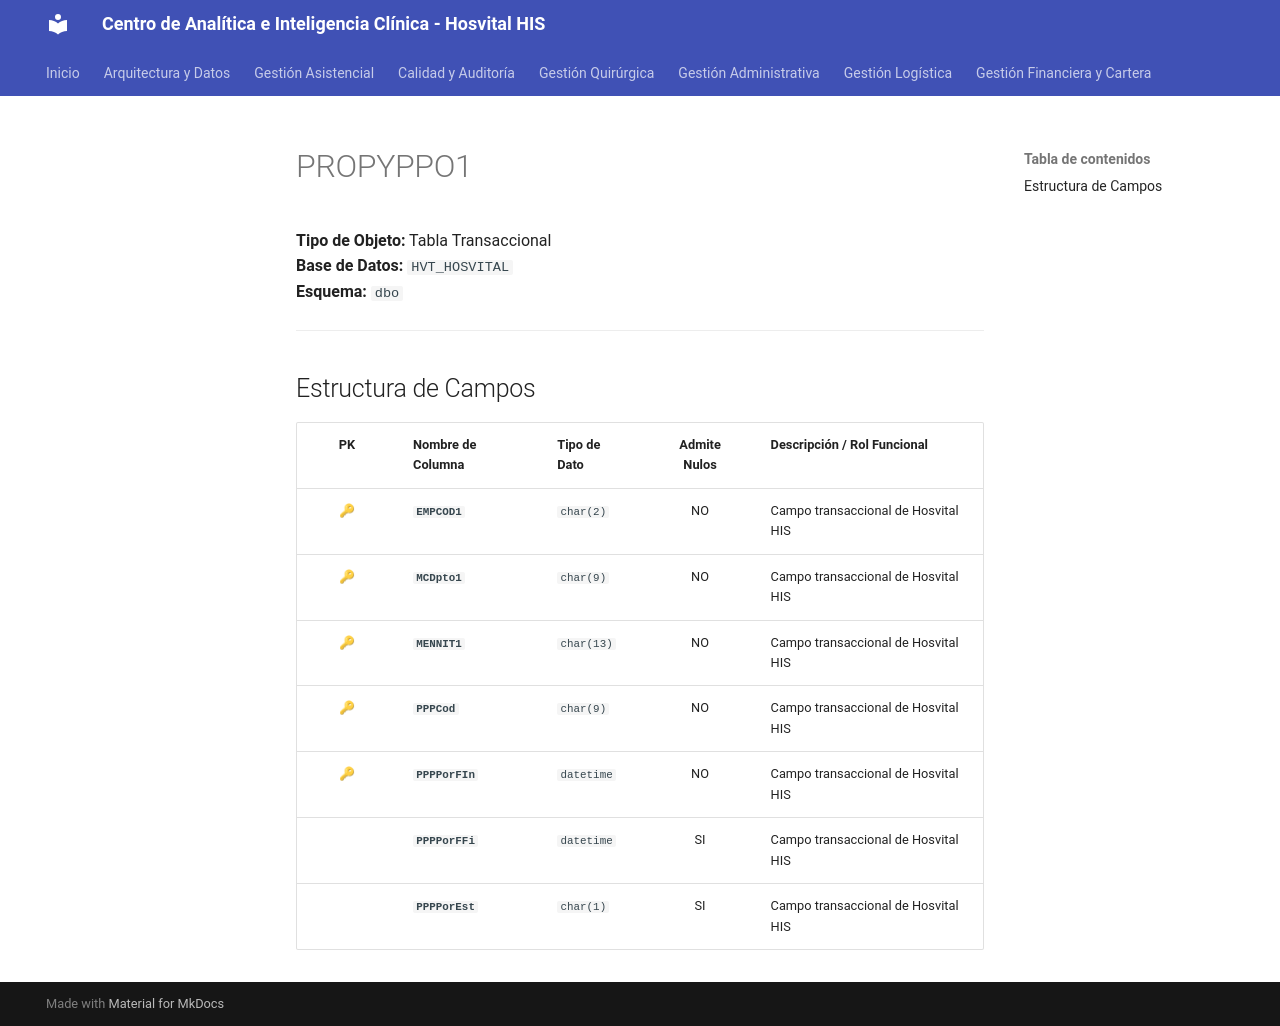

repository: SoporteSaludtech/superset-docs · page: diccionario-general/PROPYPPO1/index.html · generator: mkdocs

# PROPYPPO1

**Tipo de Objeto:** Tabla Transaccional  
**Base de Datos:** `HVT_HOSVITAL`  
**Esquema:** `dbo`

---

## Estructura de Campos

| PK | Nombre de Columna | Tipo de Dato | Admite Nulos | Descripción / Rol Funcional |
| :-: | :--- | :--- | :-: | :--- |
| 🔑 | **`EMPCOD1`** | `char(2)` | NO | Campo transaccional de Hosvital HIS |
| 🔑 | **`MCDpto1`** | `char(9)` | NO | Campo transaccional de Hosvital HIS |
| 🔑 | **`MENNIT1`** | `char(13)` | NO | Campo transaccional de Hosvital HIS |
| 🔑 | **`PPPCod`** | `char(9)` | NO | Campo transaccional de Hosvital HIS |
| 🔑 | **`PPPPorFIn`** | `datetime` | NO | Campo transaccional de Hosvital HIS |
|  | **`PPPPorFFi`** | `datetime` | SI | Campo transaccional de Hosvital HIS |
|  | **`PPPPorEst`** | `char(1)` | SI | Campo transaccional de Hosvital HIS |
